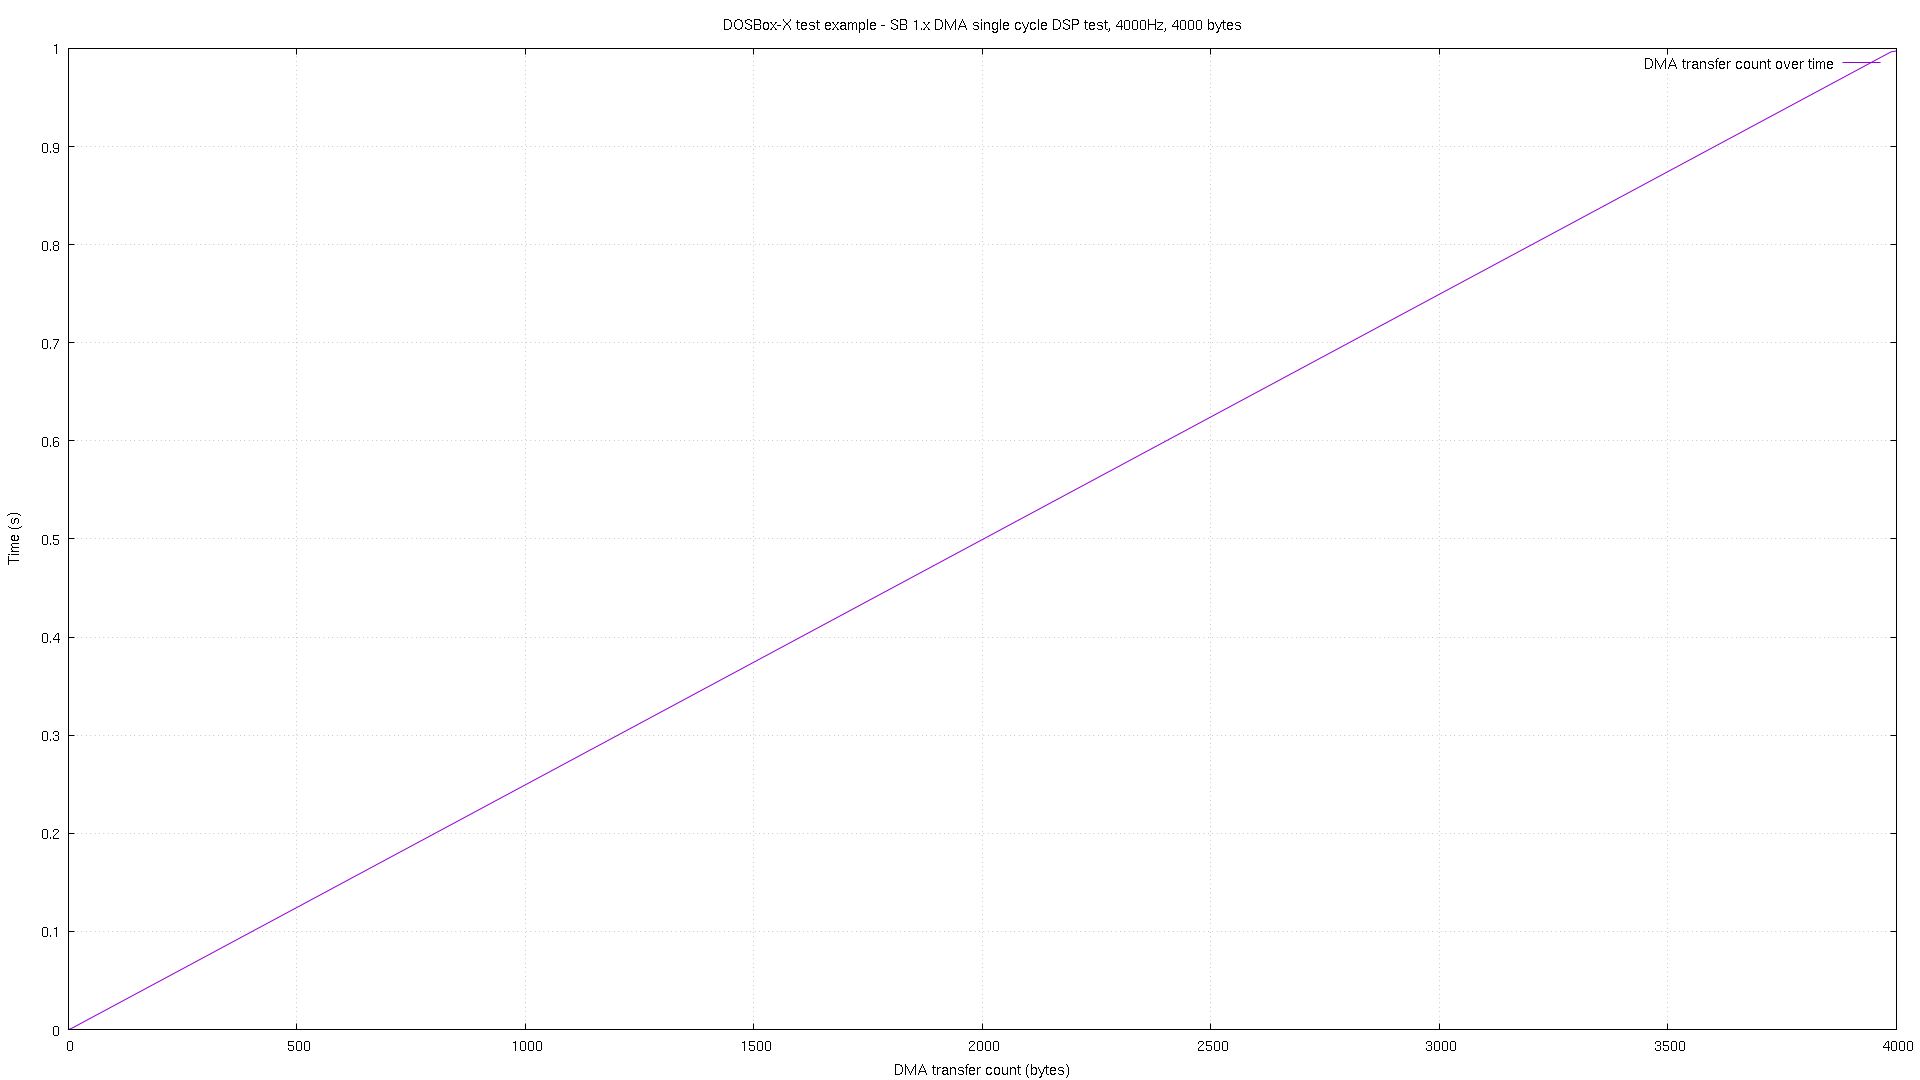

Values plotted in this chart, from the file beside it:
# pos, time
0, 1.3e-05
0, 3.2e-05
3, 0.000438
3, 0.000458
8, 0.001423
8, 0.001442
12, 0.002427
12, 0.002447
16, 0.003431
16, 0.003451
20, 0.004434
20, 0.004454
24, 0.005438
24, 0.005458
28, 0.006423
28, 0.006443
32, 0.007427
32, 0.007447
36, 0.008431
36, 0.008451
40, 0.009436
40, 0.009455
44, 0.01044
44, 0.01046
48, 0.01142
48, 0.01145
52, 0.01243
52, 0.01245
56, 0.01343
56, 0.01345
60, 0.01444
60, 0.01446
64, 0.01542
64, 0.01544
68, 0.01643
68, 0.01645
72, 0.01743
72, 0.01745
76, 0.01843
76, 0.01845
80, 0.01944
80, 0.01946
84, 0.02042
84, 0.02044
88, 0.02143
88, 0.02145
92, 0.02243
92, 0.02245
96, 0.02344
96, 0.02346
100, 0.02444
100, 0.02446
104, 0.02542
104, 0.02544
108, 0.02643
108, 0.02645
112, 0.02743
112, 0.02745
116, 0.02844
116, 0.02846
... 1,938 more rows
